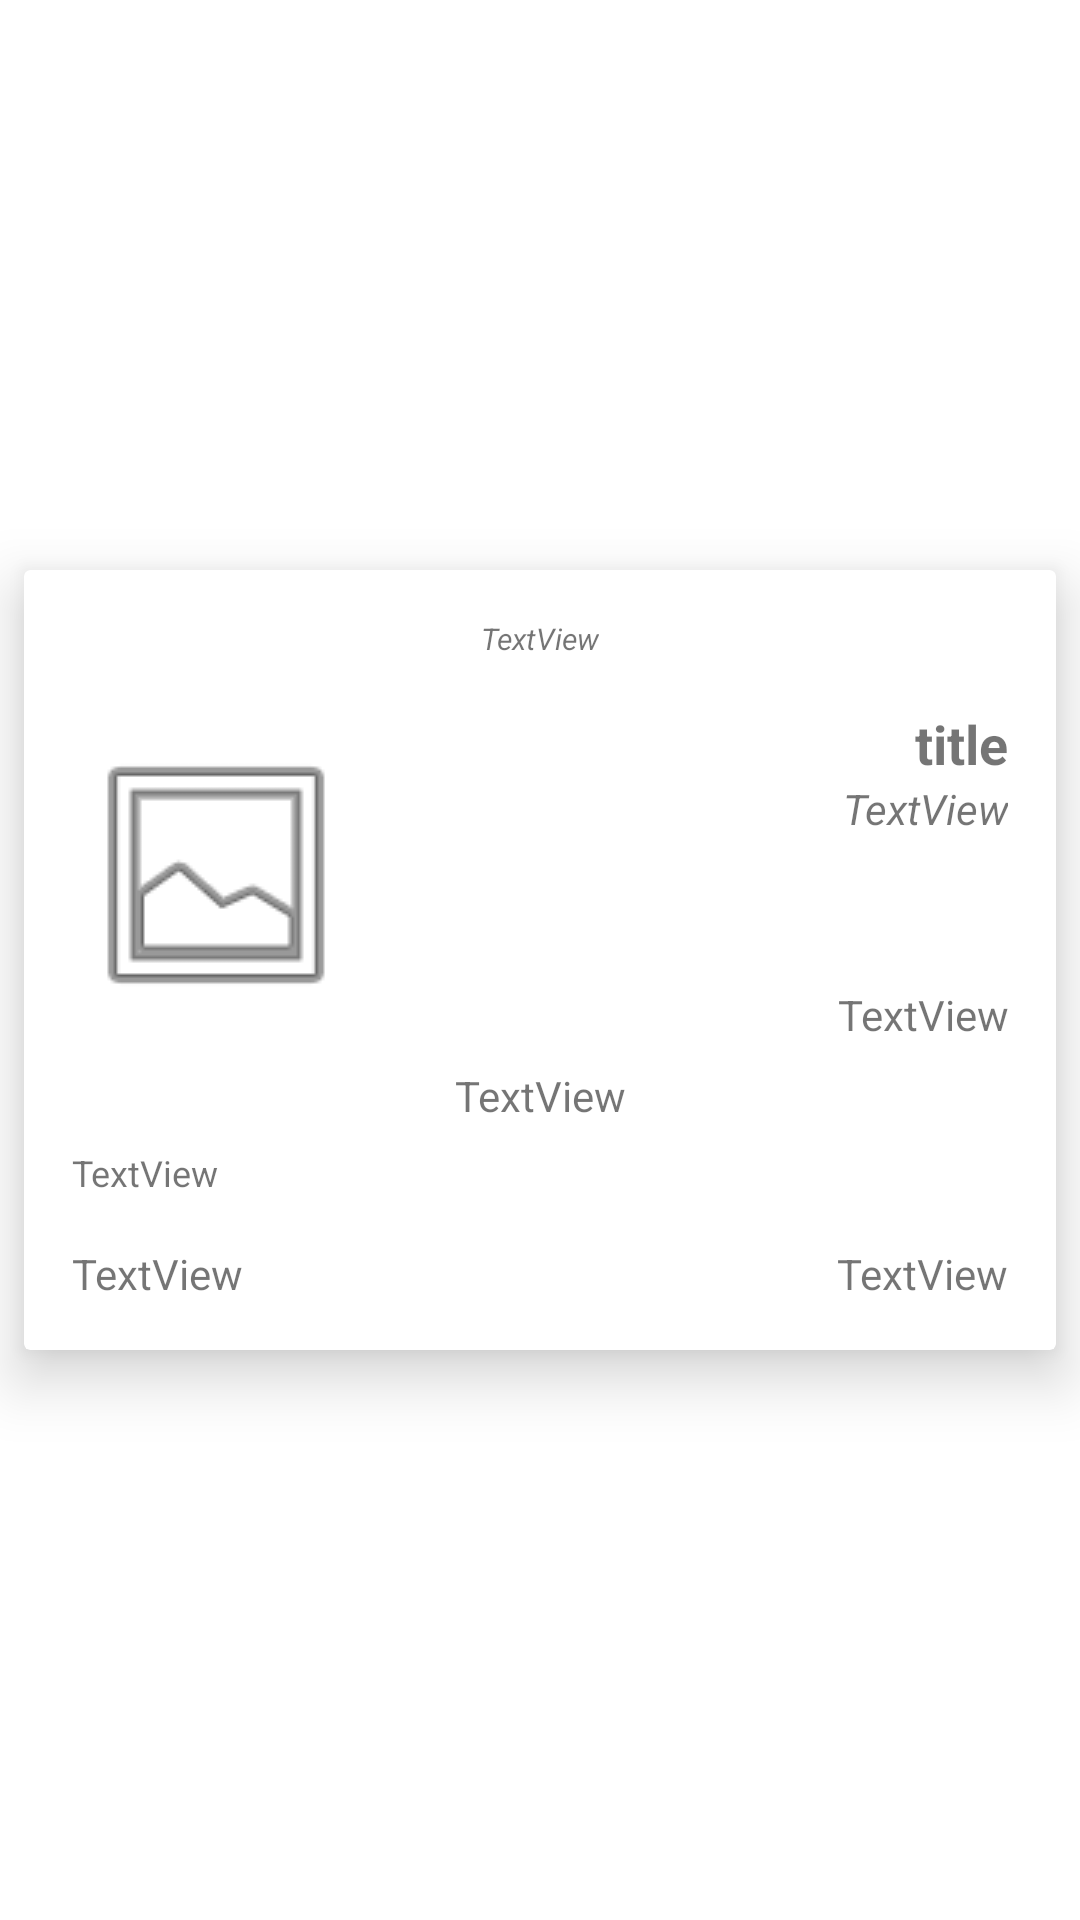

This screen was rendered from an Android layout file. Write that file and the resources it references.
<!-- AndroidManifest.xml: application theme Theme.MovieDB -->
<!-- res/layout/activity_movie_details.xml -->
<?xml version="1.0" encoding="utf-8"?>
<androidx.constraintlayout.widget.ConstraintLayout xmlns:android="http://schemas.android.com/apk/res/android"
    xmlns:app="http://schemas.android.com/apk/res-auto"
    xmlns:tools="http://schemas.android.com/tools"
    android:id="@+id/cons_moviedetails"
    android:layout_width="match_parent"
    android:layout_height="match_parent"
    tools:context=".view.MovieDetailsActivity">

    <androidx.cardview.widget.CardView
        android:id="@+id/cv_moviedetails"
        android:layout_width="match_parent"
        android:layout_height="wrap_content"
        android:layout_marginStart="8dp"
        android:layout_marginEnd="8dp"
        app:cardElevation="12dp"
        app:layout_constraintBottom_toBottomOf="parent"
        app:layout_constraintEnd_toEndOf="parent"
        app:layout_constraintStart_toStartOf="parent"
        app:layout_constraintTop_toTopOf="parent">

        <androidx.constraintlayout.widget.ConstraintLayout
            android:id="@+id/cons_cv_moviedetails"
            android:layout_width="match_parent"
            android:layout_height="match_parent">

            <TextView
                android:id="@+id/lbl_id_moviedetails"
                android:layout_width="wrap_content"
                android:layout_height="wrap_content"
                android:layout_marginTop="16dp"
                android:text="TextView"
                android:textSize="10sp"
                android:textStyle="italic"
                app:layout_constraintBottom_toTopOf="@+id/img_poster_moviedetails"
                app:layout_constraintEnd_toEndOf="parent"
                app:layout_constraintStart_toStartOf="parent"
                app:layout_constraintTop_toTopOf="parent" />

            <TextView
                android:id="@+id/lbl_title_moviedetails"
                android:layout_width="0dp"
                android:layout_height="wrap_content"
                android:layout_marginStart="8dp"
                android:layout_marginEnd="16dp"
                android:text="@string/title"
                android:textAlignment="textEnd"
                android:textColor="@color/Golden"
                android:textSize="18dp"
                android:textStyle="bold"
                app:layout_constraintEnd_toEndOf="parent"
                app:layout_constraintStart_toEndOf="@+id/img_poster_moviedetails"
                app:layout_constraintTop_toTopOf="@+id/img_poster_moviedetails" />

            <ImageView
                android:id="@+id/img_poster_moviedetails"
                android:layout_width="96dp"
                android:layout_height="112dp"
                android:layout_marginStart="16dp"
                android:layout_marginTop="16dp"
                app:layout_constraintStart_toStartOf="parent"
                app:layout_constraintTop_toBottomOf="@+id/lbl_id_moviedetails"
                app:srcCompat="@android:drawable/ic_menu_gallery" />

            <TextView
                android:id="@+id/lbl_genre_moviedetails"
                android:layout_width="0dp"
                android:layout_height="wrap_content"
                android:layout_marginStart="8dp"
                android:layout_marginEnd="16dp"
                android:text="TextView"
                android:textAlignment="textEnd"
                android:textStyle="italic"
                app:layout_constraintEnd_toEndOf="parent"
                app:layout_constraintStart_toEndOf="@+id/img_poster_moviedetails"
                app:layout_constraintTop_toBottomOf="@+id/lbl_title_moviedetails" />

            <TextView
                android:id="@+id/lbl_releasedate_moviedetails"
                android:layout_width="0dp"
                android:layout_height="wrap_content"
                android:layout_marginStart="16dp"
                android:layout_marginBottom="16dp"
                android:text="TextView"
                app:layout_constraintBottom_toBottomOf="parent"
                app:layout_constraintStart_toStartOf="parent"
                app:layout_constraintTop_toBottomOf="@+id/lbl_desc_moviedetails" />

            <TextView
                android:id="@+id/lbl_tagline_moviedetails"
                android:layout_width="0dp"
                android:layout_height="wrap_content"
                android:layout_marginTop="8dp"
                android:layout_marginEnd="16dp"
                android:text="TextView"
                android:textAlignment="center"
                app:layout_constraintEnd_toEndOf="parent"
                app:layout_constraintStart_toStartOf="@+id/img_poster_moviedetails"
                app:layout_constraintTop_toBottomOf="@+id/img_poster_moviedetails" />

            <TextView
                android:id="@+id/lbl_desc_moviedetails"
                android:layout_width="0dp"
                android:layout_height="wrap_content"
                android:layout_marginTop="8dp"
                android:layout_marginEnd="16dp"
                android:layout_marginBottom="16dp"
                android:justificationMode="inter_word"
                android:text="TextView"
                android:textSize="12sp"
                app:layout_constraintBottom_toTopOf="@+id/lbl_releasedate_moviedetails"
                app:layout_constraintEnd_toEndOf="parent"
                app:layout_constraintStart_toStartOf="@+id/img_poster_moviedetails"
                app:layout_constraintTop_toBottomOf="@+id/lbl_tagline_moviedetails" />

            <TextView
                android:id="@+id/lbl_rating_moviedetails"
                android:layout_width="wrap_content"
                android:layout_height="wrap_content"
                android:layout_marginEnd="16dp"
                android:layout_marginBottom="16dp"
                android:text="TextView"
                app:layout_constraintBottom_toBottomOf="parent"
                app:layout_constraintEnd_toEndOf="parent"
                app:layout_constraintTop_toTopOf="@+id/lbl_releasedate_moviedetails" />

            <TextView
                android:id="@+id/lbl_adult_moviedetails"
                android:layout_width="0dp"
                android:layout_height="wrap_content"
                android:layout_marginEnd="16dp"
                android:text="TextView"
                android:textAlignment="textEnd"
                app:layout_constraintBottom_toBottomOf="@+id/img_poster_moviedetails"
                app:layout_constraintEnd_toEndOf="parent"
                app:layout_constraintStart_toEndOf="@+id/img_poster_moviedetails" />
        </androidx.constraintlayout.widget.ConstraintLayout>

    </androidx.cardview.widget.CardView>
</androidx.constraintlayout.widget.ConstraintLayout>
<!-- resources referenced by this layout -->
<resources>
  <string name="title">title</string>
  <style name="Theme.MovieDB" parent="Theme.MaterialComponents.DayNight.NoActionBar">
          
          <item name="colorPrimary">@color/green</item>
          <item name="colorPrimaryVariant">@color/green</item>
          <item name="colorOnPrimary">@color/black</item>
          
          <item name="colorSecondary">@color/green</item>
          <item name="colorSecondaryVariant">@color/green</item>
          <item name="colorOnSecondary">@color/black</item>
          
          <item name="android:statusBarColor" tools:targetApi="l">?attr/colorPrimaryVariant</item>
          
          <item name="colorAccent">@color/green</item>
      </style>
  <color name="green">#004422</color>
  <color name="black">#FF000000</color>
</resources>
